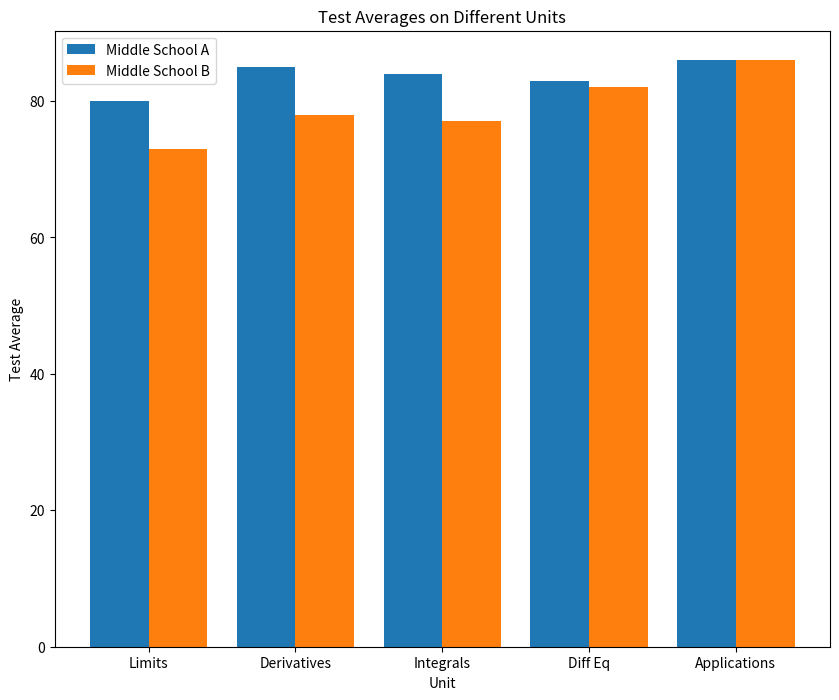

Python code for this plot:
import matplotlib.pyplot as plt


unit_topics = ['Limits', 'Derivatives', 'Integrals', 'Diff Eq', 'Applications']
middle_school_a = [80, 85, 84, 83, 86]
middle_school_b = [73, 78, 77, 82, 86]

def create_x(t, w, n, d):
    return [t*x + w*n for x in range(d)]
school_a_x = create_x(2, 0.8, 1, 5)
school_b_x = create_x(2, 0.8, 2, 5)


plt.figure(figsize=(10,8))

ax = plt.subplot()
plt.bar(school_a_x,middle_school_a)
plt.bar(school_b_x,middle_school_b)

middle_x = [(a+b)/2.0 for a,b in zip(school_a_x, school_b_x)]
ax.set_xticks(middle_x)
ax.set_xticklabels(unit_topics)
plt.legend(['Middle School A', 'Middle School B'])
plt.title("Test Averages on Different Units")
plt.xlabel('Unit')
plt.ylabel('Test Average')

plt.savefig('my_side_by_side.png')
plt.show()